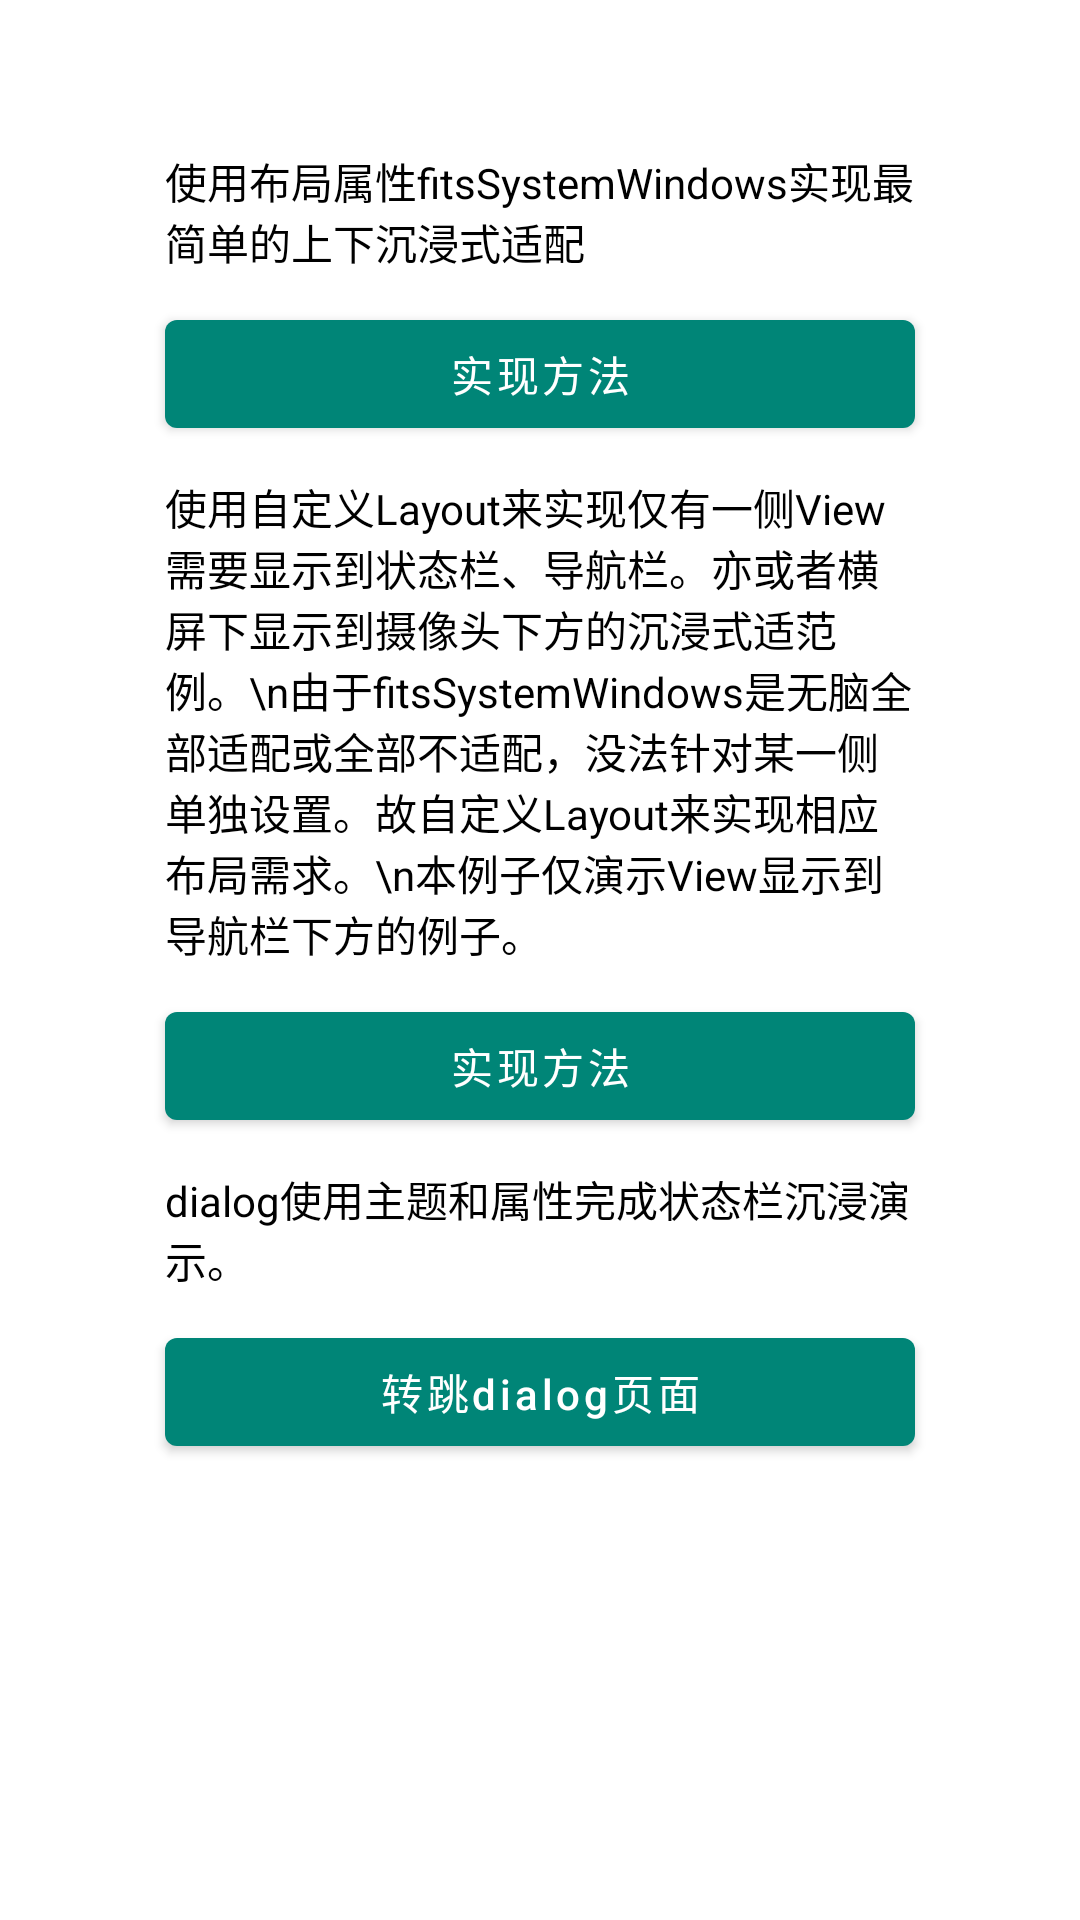

Produce the Android XML layout that renders to this screen, including the resource entries it uses.
<!-- AndroidManifest.xml: application theme AppTheme -->
<!-- res/layout/activity_second.xml -->
<?xml version="1.0" encoding="utf-8"?>
<LinearLayout xmlns:android="http://schemas.android.com/apk/res/android"
    android:orientation="vertical"
    android:layout_width="match_parent"
    android:layout_height="match_parent"
    android:background="@color/white"
    android:fitsSystemWindows="true">
    <ScrollView
        android:layout_width="match_parent"
        android:layout_height="wrap_content"
        android:layout_marginTop="50dp"
        android:paddingBottom="50dp">
        <LinearLayout
            android:layout_width="match_parent"
            android:layout_height="wrap_content"
            android:orientation="vertical">
            <TextView
                android:layout_width="250dp"
                android:layout_height="wrap_content"
                android:text="使用布局属性fitsSystemWindows实现最简单的上下沉浸式适配"
                android:layout_gravity="center_horizontal"
                android:textColor="@color/black"/>

            <Button
                android:id="@+id/btn_1"
                android:layout_width="250dp"
                android:layout_height="match_parent"
                android:layout_gravity="center_horizontal"
                android:text="实现方法"
                android:textAllCaps="false"
                android:layout_marginTop="10dp"/>
            <TextView
                android:layout_width="250dp"
                android:layout_height="wrap_content"
                android:text="使用自定义Layout来实现仅有一侧View需要显示到状态栏、导航栏。亦或者横屏下显示到摄像头下方的沉浸式适范例。\n由于fitsSystemWindows是无脑全部适配或全部不适配，没法针对某一侧单独设置。故自定义Layout来实现相应布局需求。\n本例子仅演示View显示到导航栏下方的例子。"
                android:layout_gravity="center_horizontal"
                android:textColor="@color/black"
                android:layout_marginTop="10dp"/>

            <Button
                android:id="@+id/btn_2"
                android:layout_width="250dp"
                android:layout_height="match_parent"
                android:layout_gravity="center_horizontal"
                android:text="实现方法"
                android:textAllCaps="false"
                android:layout_marginTop="10dp"/>

            <TextView
                android:layout_width="250dp"
                android:layout_height="wrap_content"
                android:text="dialog使用主题和属性完成状态栏沉浸演示。"
                android:layout_gravity="center_horizontal"
                android:textColor="@color/black"
                android:layout_marginTop="10dp"/>

            <Button
                android:id="@+id/btn_3"
                android:layout_width="250dp"
                android:layout_height="match_parent"
                android:layout_gravity="center_horizontal"
                android:text="转跳dialog页面"
                android:textAllCaps="false"
                android:layout_marginTop="10dp"/>
        </LinearLayout>
    </ScrollView>
</LinearLayout>
<!-- resources referenced by this layout -->
<resources>
  <color name="black">#000000</color>
  <color name="white">#ffffff</color>
  <style name="AppTheme" parent="Theme.AppCompat.Light.NoActionBar">
          
          <item name="colorPrimary">@color/colorPrimary</item>
          <item name="colorPrimaryDark">@color/colorPrimaryDark</item>
          <item name="colorAccent">@color/colorAccent</item>
      </style>
  <color name="colorPrimary">#008577</color>
  <color name="colorPrimaryDark">#00574B</color>
  <color name="colorAccent">#D81B60</color>
</resources>
